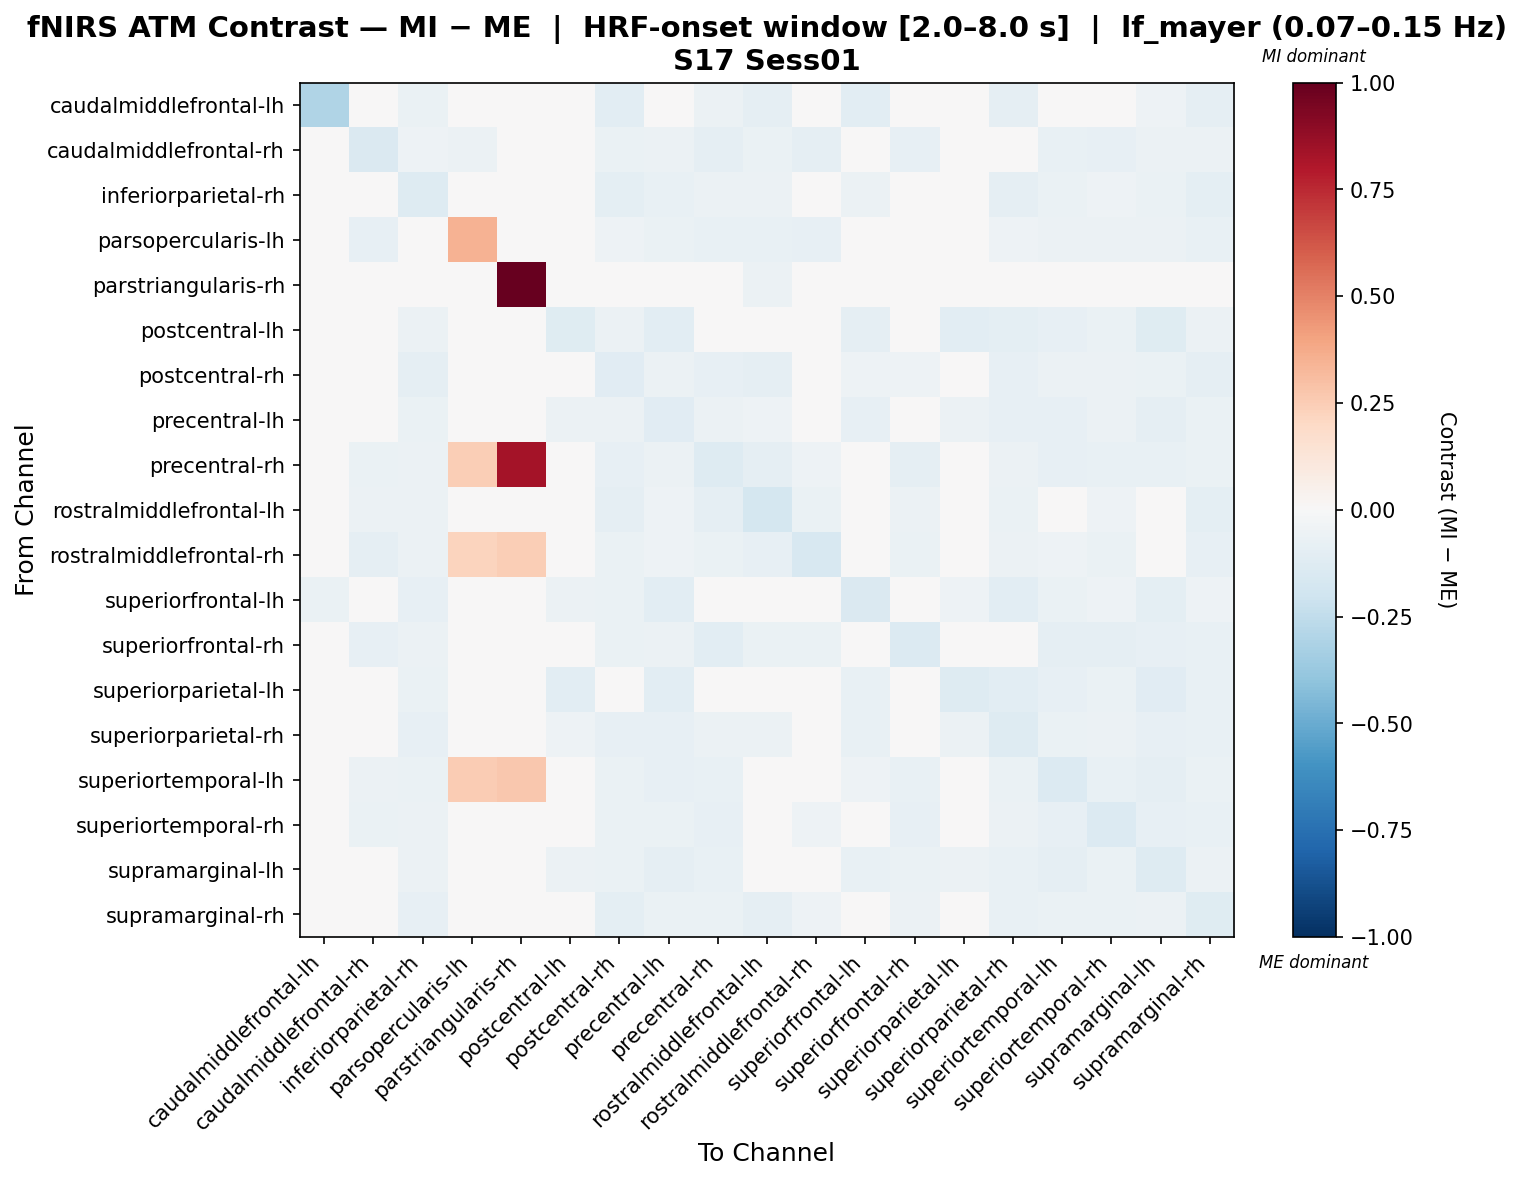

The table this chart was drawn from, first rows:
, caudalmiddlefrontal-lh, caudalmiddlefrontal-rh, inferiorparietal-rh, parsopercularis-lh, parstriangularis-rh, postcentral-lh, postcentral-rh, precentral-lh, precentral-rh, rostralmiddlefrontal-lh, rostralmiddlefrontal-rh, superiorfrontal-lh, superiorfrontal-rh, superiorparietal-lh, superiorparietal-rh, superiortemporal-lh, superiortemporal-rh, supramarginal-lh, supramarginal-rh
caudalmiddlefrontal-lh, -0.3034, -0.004416, -0.06971, -0.03055, 0.0, -0.03091, -0.1083, -0.04196, -0.06088, -0.08598, -0.006625, -0.1022, -0.004416, -0.01987, -0.09039, -0.01767, -0.02208, -0.053, -0.08701
caudalmiddlefrontal-rh, -0.002466, -0.1484, -0.05234, -0.05663, -0.03503, -0.02275, -0.06343, -0.05845, -0.09173, -0.06774, -0.09238, -0.02397, -0.08558, -0.01659, -0.04001, -0.07756, -0.08431, -0.0585, -0.06159
inferiorparietal-rh, -0.03714, -0.04013, -0.1263, -0.02037, -0.01583, -0.03784, -0.09576, -0.07402, -0.0622, -0.06188, -0.04473, -0.06088, -0.04804, -0.03916, -0.09049, -0.07009, -0.05429, -0.06446, -0.09579
parsopercularis-lh, -0.02756, -0.08101, -0.04283, 0.3459, 0.02029, -0.03185, -0.05121, -0.06387, -0.07095, -0.0769, -0.08212, -0.01769, -0.04916, -0.04656, -0.05065, -0.05828, -0.05828, -0.05624, -0.07075
parstriangularis-rh, 0.0, -0.04382, -0.02922, 0.005037, 1.0, 0.0, -0.03506, -0.02045, -0.03798, -0.05843, -0.03506, -0.02045, -0.03506, 0.0, -0.02922, -0.02337, -0.03506, 0.0, -0.03214
postcentral-lh, -0.04629, -0.02571, -0.06023, -0.01409, 0.0, -0.1223, -0.06085, -0.1093, -0.03933, -0.0178, -0.007121, -0.08609, -0.02416, -0.1016, -0.09925, -0.08083, -0.06782, -0.1174, -0.0593
postcentral-rh, -0.04895, -0.04345, -0.08842, -0.02484, -0.01965, -0.03009, -0.1159, -0.057, -0.08458, -0.08952, -0.04504, -0.05346, -0.05187, -0.02374, -0.08159, -0.06139, -0.06224, -0.06548, -0.09226
precentral-lh, -0.02749, -0.04001, -0.06709, -0.03722, -0.01251, -0.05779, -0.06167, -0.1138, -0.06154, -0.05069, -0.03694, -0.07821, -0.04835, -0.05931, -0.08389, -0.08585, -0.06057, -0.08737, -0.06917
precentral-rh, -0.03048, -0.07025, -0.05603, 0.2479, 0.8355, -0.01908, -0.08563, -0.05846, -0.1297, -0.0884, -0.05195, -0.0417, -0.08728, -0.0178, -0.05642, -0.07904, -0.07306, -0.07484, -0.06328
rostralmiddlefrontal-lh, -0.04411, -0.05676, -0.06242, -0.04544, -0.04113, -0.005243, -0.09367, -0.05346, -0.09243, -0.1729, -0.06344, -0.03804, -0.05706, -0.00699, -0.06498, -0.04884, -0.05182, -0.04287, -0.09778
rostralmiddlefrontal-rh, -0.007596, -0.09315, -0.05928, 0.2189, 0.2475, -0.009931, -0.06731, -0.0533, -0.06687, -0.0806, -0.1634, -0.03328, -0.06921, -0.0203, -0.06058, -0.05417, -0.06731, -0.04542, -0.0844
superiorfrontal-lh, -0.0692, -0.0204, -0.08157, -0.006799, -0.01224, -0.06172, -0.0658, -0.1018, -0.0484, -0.03875, -0.02665, -0.1415, -0.04167, -0.05275, -0.1026, -0.06465, -0.05234, -0.09687, -0.0537
superiorfrontal-rh, -0.002279, -0.08131, -0.05655, -0.03727, -0.01984, -0.01701, -0.06622, -0.05736, -0.1071, -0.06511, -0.06456, -0.03826, -0.1384, -0.01559, -0.04374, -0.08662, -0.08754, -0.08298, -0.07164
superiorparietal-lh, -0.03351, -0.0178, -0.06691, -0.0327, 0.0, -0.1023, -0.04387, -0.109, -0.03165, -0.01489, -0.01687, -0.07482, -0.02374, -0.1308, -0.1055, -0.08495, -0.06493, -0.1095, -0.07564
superiorparietal-rh, -0.0443, -0.03117, -0.08254, -0.02048, -0.01647, -0.05244, -0.0842, -0.07988, -0.06009, -0.06048, -0.03588, -0.07351, -0.03804, -0.05568, -0.1262, -0.06431, -0.05607, -0.08214, -0.07558
superiortemporal-lh, -0.01014, -0.05697, -0.06382, 0.2501, 0.2728, -0.04234, -0.06469, -0.07908, -0.07792, -0.04774, -0.04572, -0.05118, -0.07507, -0.0464, -0.06464, -0.1349, -0.07232, -0.08965, -0.06995
superiortemporal-rh, -0.01435, -0.06347, -0.05561, -0.03096, -0.02093, -0.04032, -0.06718, -0.06701, -0.08363, -0.04852, -0.05018, -0.04425, -0.08042, -0.04143, -0.05766, -0.0823, -0.1367, -0.08097, -0.0735
supramarginal-lh, -0.0309, -0.04063, -0.05689, -0.02703, -0.002732, -0.06114, -0.06488, -0.08815, -0.07196, -0.04311, -0.03505, -0.07189, -0.06513, -0.05711, -0.07579, -0.091, -0.06782, -0.1301, -0.05812
supramarginal-rh, -0.02704, -0.04747, -0.08499, -0.03892, -0.01793, -0.0287, -0.0941, -0.06761, -0.06485, -0.0872, -0.05244, -0.04222, -0.05574, -0.03864, -0.07561, -0.0654, -0.06706, -0.05906, -0.1245
